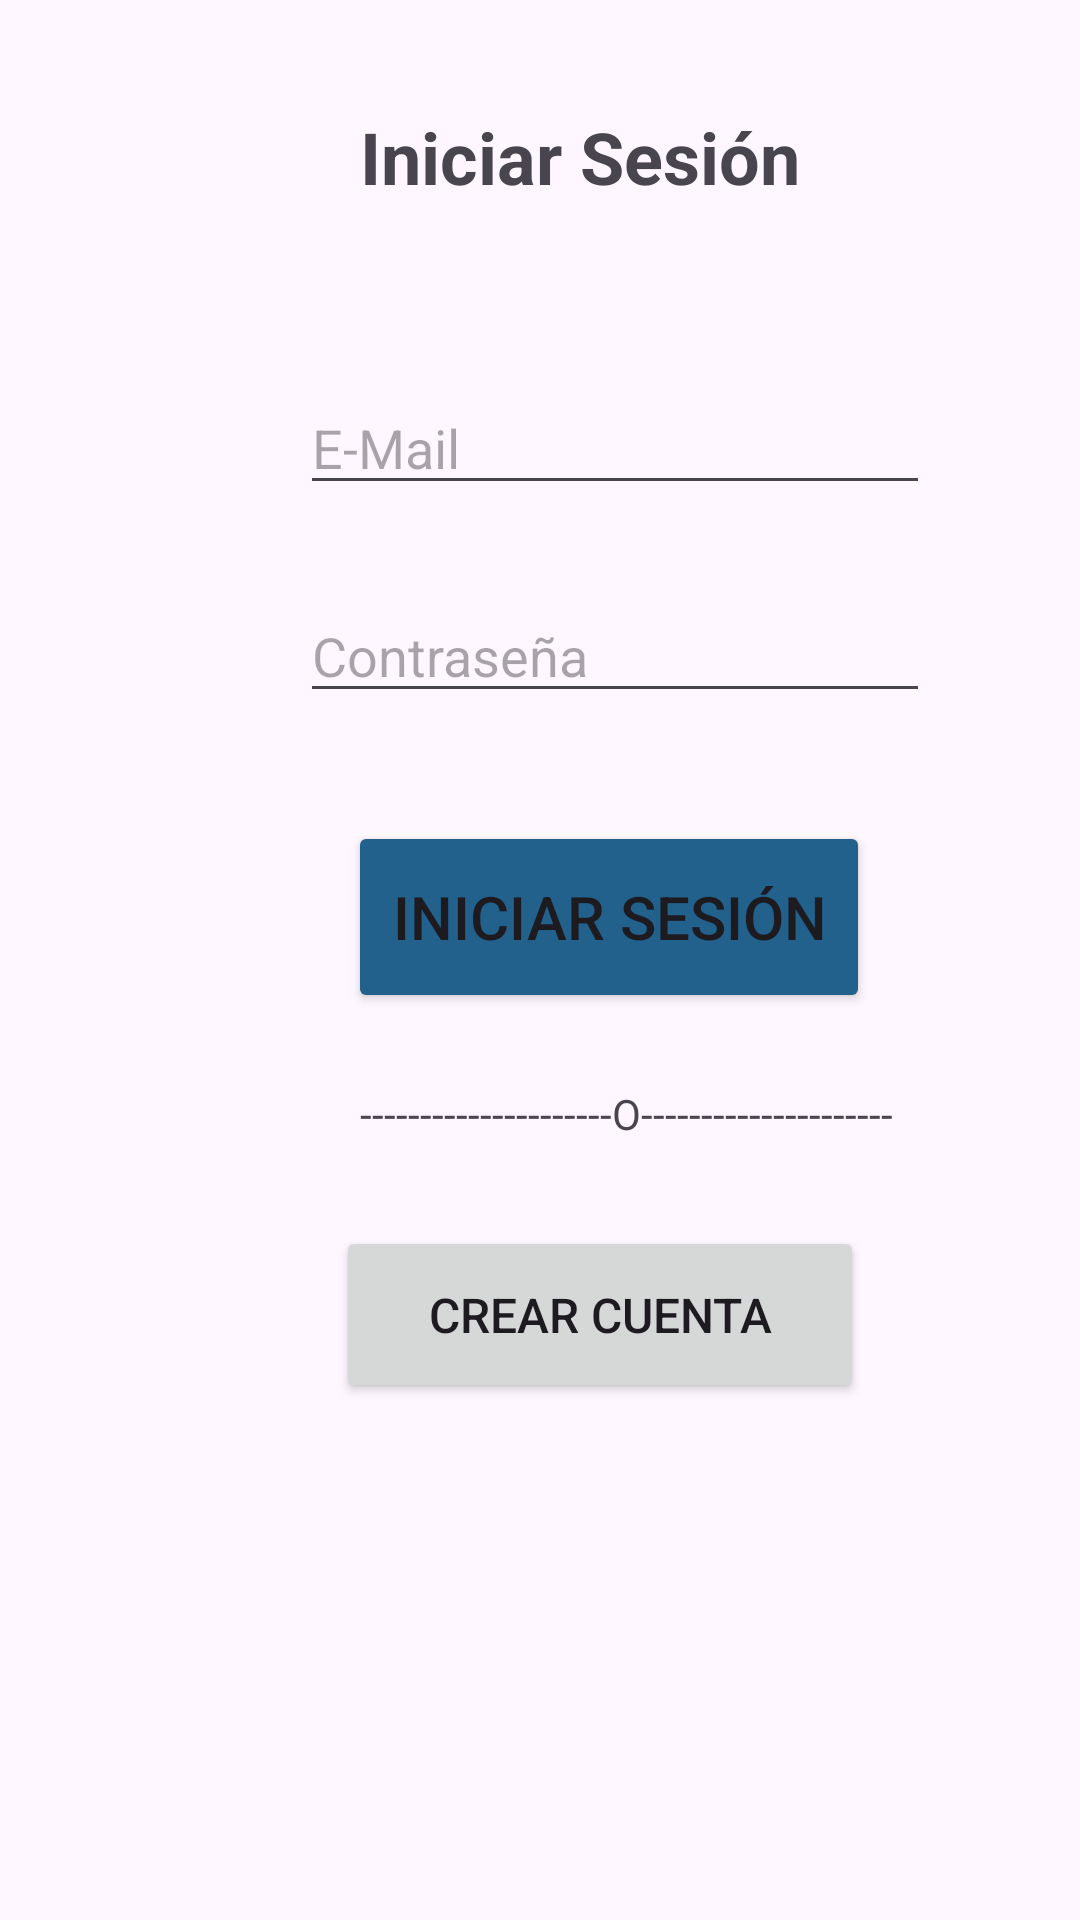

This screen was rendered from an Android layout file. Write that file and the resources it references.
<!-- AndroidManifest.xml: application theme Theme.MenteQuiz -->
<!-- res/layout/activity_main.xml -->
<?xml version="1.0" encoding="utf-8"?>
<androidx.constraintlayout.widget.ConstraintLayout xmlns:android="http://schemas.android.com/apk/res/android"
    xmlns:app="http://schemas.android.com/apk/res-auto"
    xmlns:tools="http://schemas.android.com/tools"
    android:id="@+id/main"
    android:layout_width="match_parent"
    android:layout_height="match_parent"
    tools:context=".MainActivity">

    <EditText
        android:id="@+id/userLogin"
        android:layout_width="wrap_content"
        android:layout_height="wrap_content"
        android:layout_marginStart="100dp"
        android:layout_marginTop="48dp"
        android:ems="10"
        android:hint="@string/user"
        android:inputType="text"
        app:layout_constraintStart_toStartOf="parent"
        app:layout_constraintTop_toBottomOf="@+id/titleLogin" />

    <EditText
        android:id="@+id/passwordLogin"
        android:layout_width="wrap_content"
        android:layout_height="wrap_content"
        android:layout_marginStart="100dp"
        android:layout_marginTop="28dp"
        android:ems="10"
        android:hint="@string/password"
        android:inputType="textPassword"
        app:layout_constraintStart_toStartOf="parent"
        app:layout_constraintTop_toBottomOf="@+id/userLogin" />

    <Button
        android:id="@+id/buttonLogin"
        android:layout_width="174dp"
        android:layout_height="64dp"
        android:layout_marginStart="116dp"
        android:layout_marginTop="36dp"
        android:backgroundTint="@color/btnPrincipal"
        android:onClick="validateLogin"
        android:text="@string/btnIniciar"
        android:textSize="20sp"
        app:layout_constraintStart_toStartOf="parent"
        app:layout_constraintTop_toBottomOf="@+id/passwordLogin" />

    <TextView
        android:id="@+id/titleLogin"
        android:layout_width="207dp"
        android:layout_height="43dp"
        android:layout_marginStart="120dp"
        android:layout_marginTop="36dp"
        android:text="@string/titleLogin"
        android:textSize="24sp"
        android:textStyle="bold"
        app:layout_constraintStart_toStartOf="parent"
        app:layout_constraintTop_toTopOf="parent" />

    <TextView
        android:id="@+id/homeAvisoCreate"
        android:layout_width="wrap_content"
        android:layout_height="wrap_content"
        android:layout_marginStart="120dp"
        android:layout_marginTop="24dp"
        android:text="@string/homeOption"
        app:layout_constraintStart_toStartOf="parent"
        app:layout_constraintTop_toBottomOf="@+id/buttonLogin" />

    <Button
        android:id="@+id/createAccountbntHome"
        android:layout_width="176dp"
        android:layout_height="59dp"
        android:layout_marginStart="112dp"
        android:layout_marginTop="28dp"
        android:onClick="passToRegister"
        android:text="@string/btnChangeRegister"
        android:textColorLink="#2196F3"
        android:textSize="16sp"
        app:layout_constraintStart_toStartOf="parent"
        app:layout_constraintTop_toBottomOf="@+id/homeAvisoCreate" />

</androidx.constraintlayout.widget.ConstraintLayout>
<!-- resources referenced by this layout -->
<resources>
  <color name="btnPrincipal">#21618c</color>
  <string name="btnChangeRegister">Crear Cuenta</string>
  <string name="btnIniciar">Iniciar Sesión</string>
  <string name="homeOption">---------------------O---------------------</string>
  <string name="password">Contraseña</string>
  <string name="titleLogin">Iniciar Sesión</string>
  <string name="user">E-Mail</string>
  <style name="Theme.MenteQuiz" parent="Base.Theme.MenteQuiz" />
  <style name="Base.Theme.MenteQuiz" parent="Theme.Material3.DayNight.NoActionBar">
          
          <item name="colorPrimary">@color/black</item>
      </style>
  <color name="black">#FF000000</color>
</resources>
